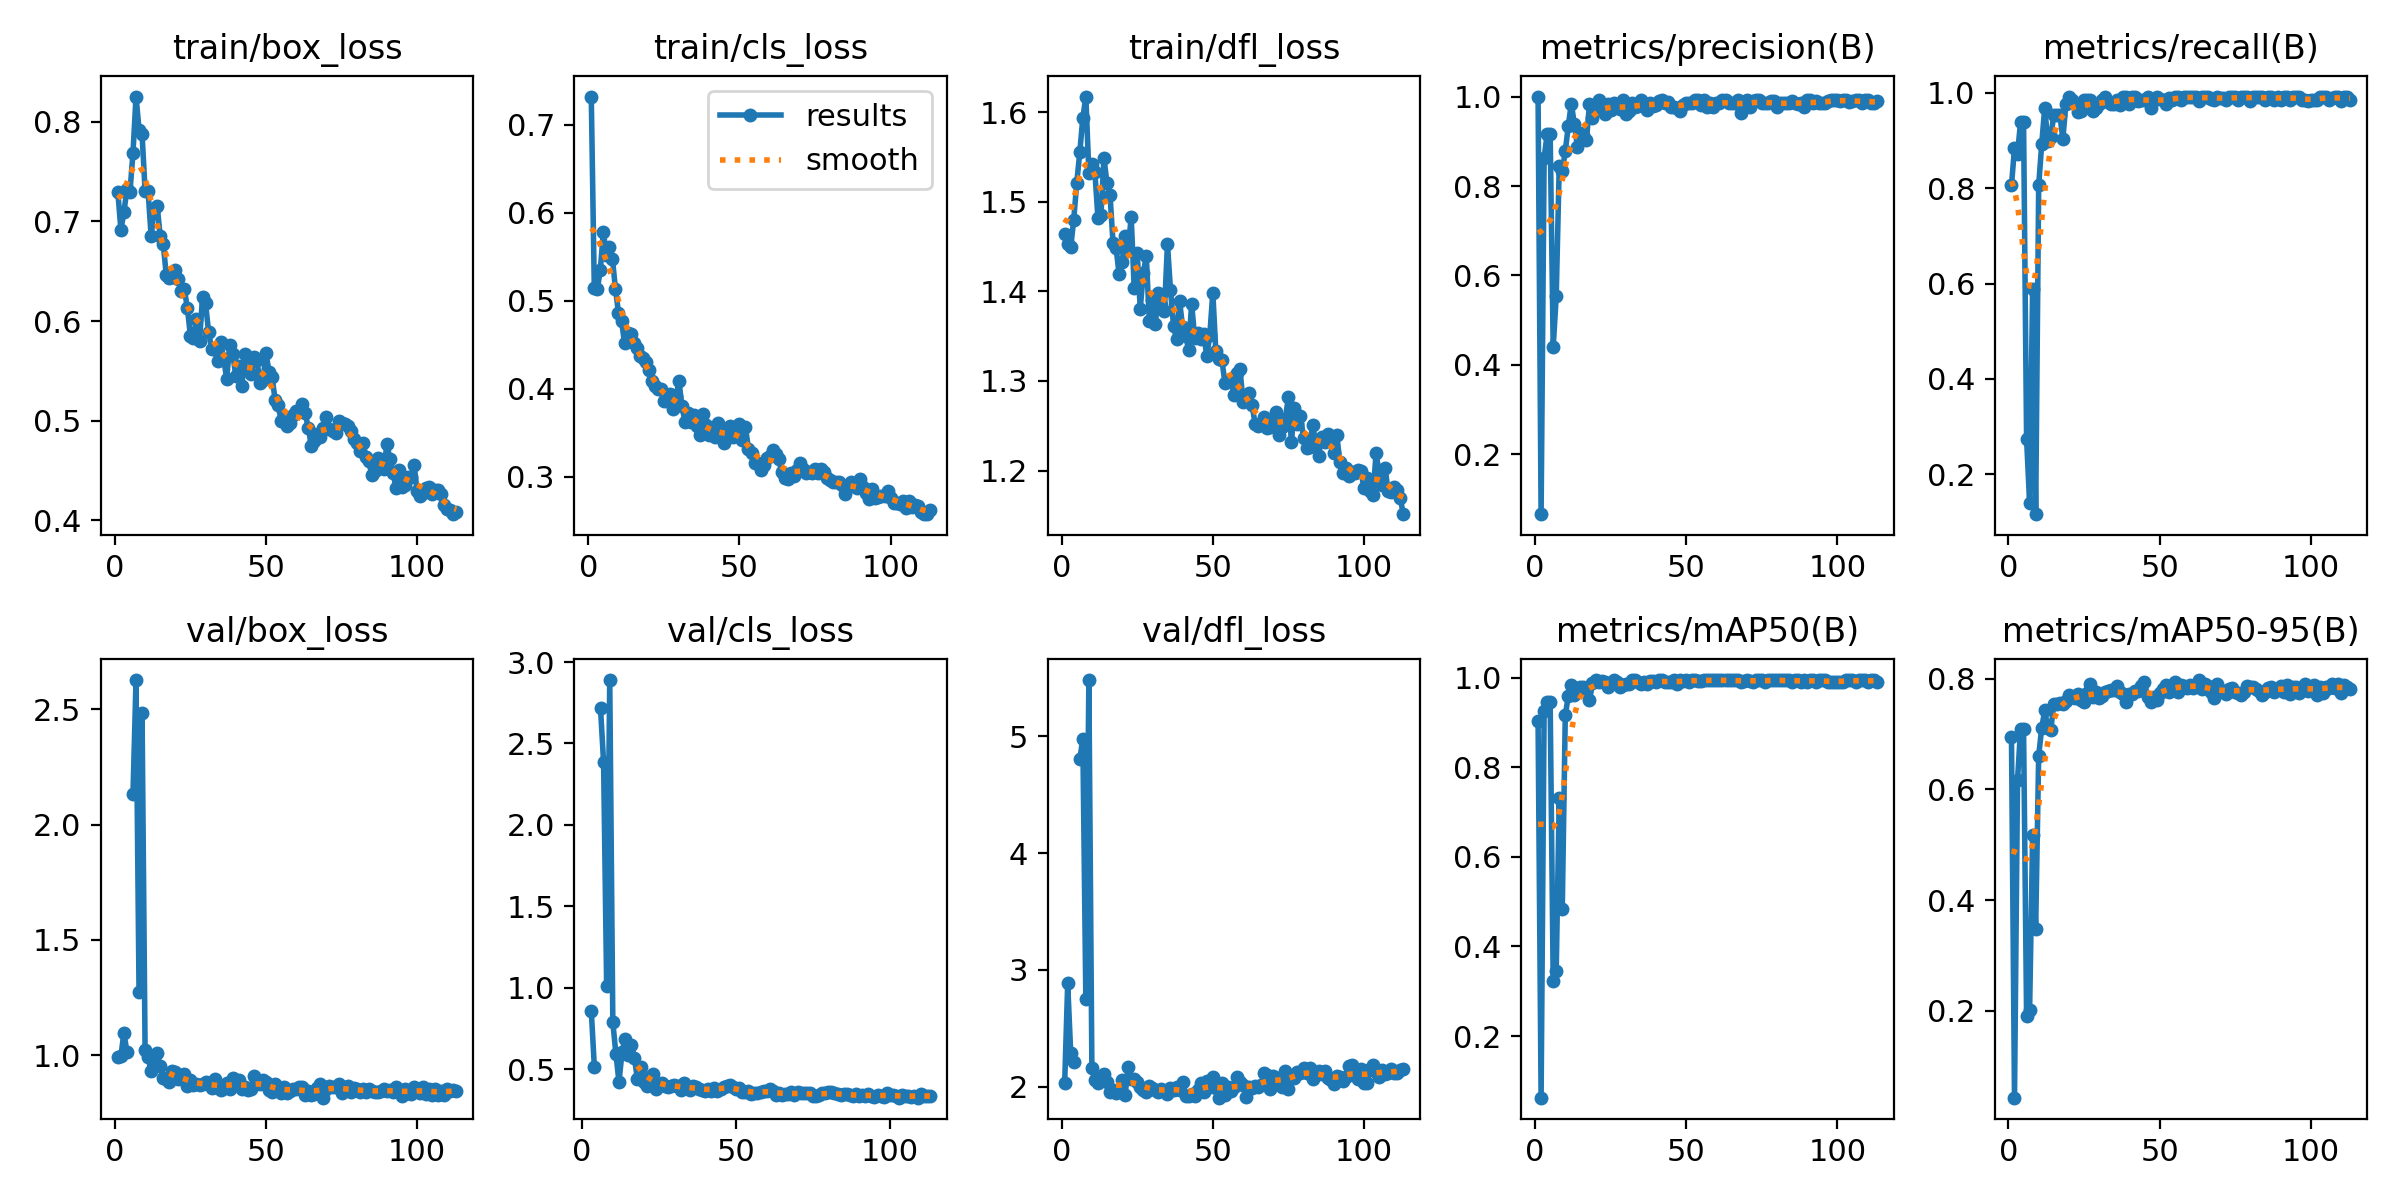

Data behind this chart, as committed beside it:
epoch, train/box_loss, train/cls_loss, train/dfl_loss, metrics/precision(B), metrics/recall(B), metrics/mAP50(B), metrics/mAP50-95(B), val/box_loss, val/cls_loss, val/dfl_loss, lr/pg0, lr/pg1, lr/pg2
1, 0.7292, 0.7318, 1.464, 1, 0.8062, 0.903, 0.6946, 0.9932, nan, 2.033, 0.00028, 0.00028, 0.00028
2, 0.6919, 0.5142, 1.453, 0.06636, 0.8837, 0.06249, 0.0427, 0.9952, inf, 2.885, 0.00058, 0.00058, 0.00058
3, 0.7091, 0.5128, 1.449, 0.8621, 0.8727, 0.925, 0.6165, 1.098, 0.8572, 2.287, 0.0008798, 0.0008798, 0.0008798
4, 0.7328, 0.5349, 1.48, 0.9167, 0.938, 0.9452, 0.7085, 1.012, 0.513, 2.212, 0.001179, 0.001179, 0.001179
5, 0.7297, 0.5783, 1.521, 0.9167, 0.938, 0.9452, 0.7085, nan, nan, nan, 0.001479, 0.001479, 0.001479
6, 0.7689, 0.5516, 1.555, 0.4397, 0.2737, 0.3222, 0.1903, 2.132, 2.717, 4.802, 0.001777, 0.001777, 0.001777
7, 0.8254, 0.5611, 1.593, 0.553, 0.1395, 0.3452, 0.2018, 2.627, 2.385, 4.978, 0.001996, 0.001996, 0.001996
8, 0.7923, 0.5477, 1.617, 0.8444, 0.5891, 0.7313, 0.5179, 1.274, 1.008, 2.754, 0.001996, 0.001996, 0.001996
9, 0.7879, 0.5132, 1.533, 0.8333, 0.1163, 0.4831, 0.3482, 2.483, 2.89, 5.481, 0.001994, 0.001994, 0.001994
10, 0.7309, 0.4863, 1.542, 0.8778, 0.8062, 0.9164, 0.661, 1.024, 0.7871, 2.163, 0.001992, 0.001992, 0.001992
11, 0.7304, 0.4774, 1.533, 0.935, 0.8921, 0.9593, 0.7114, 0.9903, 0.5936, 2.058, 0.00199, 0.00199, 0.00199
12, 0.6852, 0.4519, 1.482, 0.9842, 0.969, 0.9831, 0.7428, 0.9301, 0.4217, 2.029, 0.001988, 0.001988, 0.001988
13, 0.7124, 0.463, 1.486, 0.9383, 0.8992, 0.9618, 0.7115, 0.9949, 0.603, 2.072, 0.001985, 0.001985, 0.001985
14, 0.7156, 0.4618, 1.549, 0.8881, 0.907, 0.9728, 0.7079, 1.008, 0.6854, 2.112, 0.001982, 0.001982, 0.001982
15, 0.6855, 0.4519, 1.52, 0.9188, 0.9535, 0.9792, 0.7543, 0.9509, 0.5869, 2.041, 0.001979, 0.001979, 0.001979
16, 0.6774, 0.4465, 1.508, 0.9137, 0.9535, 0.9796, 0.7539, 0.9002, 0.6476, 1.956, 0.001976, 0.001976, 0.001976
17, 0.6465, 0.4375, 1.454, 0.9025, 0.9535, 0.9703, 0.7563, 0.8949, 0.5687, 1.976, 0.001973, 0.001973, 0.001973
18, 0.6428, 0.4348, 1.449, 0.9831, 0.9036, 0.9503, 0.7548, 0.8826, 0.4365, 1.944, 0.001969, 0.001969, 0.001969
19, 0.6445, 0.4306, 1.419, 0.9528, 0.9767, 0.9879, 0.7606, 0.9314, 0.5146, 1.969, 0.001965, 0.001965, 0.001965
20, 0.6513, 0.4208, 1.433, 0.9771, 0.9922, 0.9941, 0.7701, 0.9263, 0.4193, 2.062, 0.001961, 0.001961, 0.001961
21, 0.642, 0.4092, 1.461, 0.9922, 0.9845, 0.991, 0.768, 0.8987, 0.3965, 1.93, 0.001956, 0.001956, 0.001956
22, 0.6299, 0.4033, 1.446, 0.9733, 0.9767, 0.9921, 0.7661, 0.9116, 0.4538, 2.171, 0.001951, 0.001951, 0.001951
23, 0.6318, 0.3997, 1.483, 0.9612, 0.9599, 0.991, 0.7721, 0.9203, 0.4719, 2.067, 0.001947, 0.001947, 0.001947
24, 0.6128, 0.3995, 1.404, 0.9841, 0.9612, 0.9792, 0.7621, 0.8674, 0.376, 2.069, 0.001942, 0.001942, 0.001942
25, 0.5852, 0.3862, 1.443, 0.9695, 0.9845, 0.9886, 0.7573, 0.8928, 0.4059, 2.037, 0.001936, 0.001936, 0.001936
26, 0.5832, 0.3861, 1.381, 0.9845, 0.985, 0.9945, 0.775, 0.8696, 0.4169, 1.999, 0.00193, 0.00193, 0.00193
27, 0.6025, 0.3945, 1.42, 0.9769, 0.9845, 0.9894, 0.7903, 0.8768, 0.395, 1.974, 0.001925, 0.001925, 0.001925
28, 0.58, 0.3773, 1.439, 0.9711, 0.9612, 0.9786, 0.768, 0.8695, 0.3921, 1.954, 0.001919, 0.001919, 0.001919
29, 0.6238, 0.3902, 1.367, 0.992, 0.9675, 0.9832, 0.7762, 0.8737, 0.3941, 2.003, 0.001912, 0.001912, 0.001912
30, 0.6177, 0.4085, 1.391, 0.9618, 0.9767, 0.9865, 0.7646, 0.8845, 0.4039, 1.992, 0.001906, 0.001906, 0.001906
31, 0.5895, 0.3801, 1.364, 0.9673, 0.9845, 0.986, 0.7689, 0.8801, 0.3927, 1.974, 0.001899, 0.001899, 0.001899
32, 0.572, 0.3622, 1.398, 0.9846, 0.9922, 0.9947, 0.7763, 0.8565, 0.3716, 1.958, 0.001892, 0.001892, 0.001892
33, 0.5717, 0.3719, 1.385, 0.9768, 0.9801, 0.9941, 0.7772, 0.8954, 0.4136, 1.982, 0.001885, 0.001885, 0.001885
34, 0.5599, 0.3626, 1.378, 0.9795, 0.9767, 0.9907, 0.7791, 0.8593, 0.3846, 1.961, 0.001878, 0.001878, 0.001878
35, 0.5794, 0.3705, 1.453, 0.9921, 0.9767, 0.9867, 0.7805, 0.8474, 0.371, 1.938, 0.00187, 0.00187, 0.00187
36, 0.5617, 0.3578, 1.401, 0.9845, 0.9845, 0.9897, 0.7866, 0.8556, 0.3949, 1.993, 0.001862, 0.001862, 0.001862
37, 0.5421, 0.3473, 1.362, 0.9692, 0.9754, 0.986, 0.7756, 0.8809, 0.3924, 1.97, 0.001854, 0.001854, 0.001854
38, 0.5764, 0.3715, 1.346, 0.9846, 0.9922, 0.9934, 0.7732, 0.8544, 0.3752, 2.001, 0.001846, 0.001846, 0.001846
39, 0.5668, 0.3582, 1.39, 0.9787, 0.9922, 0.9931, 0.7588, 0.9018, 0.3689, 1.975, 0.001837, 0.001837, 0.001837
40, 0.5449, 0.3469, 1.36, 0.9804, 0.9767, 0.9903, 0.7734, 0.8741, 0.362, 2.043, 0.001829, 0.001829, 0.001829
41, 0.5549, 0.3522, 1.351, 0.9896, 0.9922, 0.994, 0.7719, 0.8912, 0.3789, 1.92, 0.00182, 0.00182, 0.00182
42, 0.5346, 0.3449, 1.335, 0.9914, 0.9922, 0.9941, 0.7788, 0.8521, 0.3652, 1.92, 0.001811, 0.001811, 0.001811
43, 0.5666, 0.361, 1.386, 0.9845, 0.982, 0.9906, 0.7788, 0.8603, 0.3839, 1.937, 0.001802, 0.001802, 0.001802
44, 0.5545, 0.3505, 1.348, 0.9884, 0.9845, 0.9896, 0.7873, 0.8474, 0.3639, 1.918, 0.001792, 0.001792, 0.001792
45, 0.5464, 0.3383, 1.354, 0.9769, 0.9845, 0.9896, 0.794, 0.8522, 0.3798, 1.97, 0.001783, 0.001783, 0.001783
46, 0.5642, 0.3455, 1.347, 0.9771, 0.9921, 0.9941, 0.7681, 0.909, 0.3868, 2.029, 0.001773, 0.001773, 0.001773
47, 0.5609, 0.358, 1.352, 0.9749, 0.969, 0.9851, 0.7582, 0.8892, 0.3933, 1.96, 0.001763, 0.001763, 0.001763
48, 0.5374, 0.3456, 1.328, 0.9684, 0.9845, 0.9939, 0.7676, 0.8752, 0.4003, 2.05, 0.001753, 0.001753, 0.001753
49, 0.5405, 0.3478, 1.351, 0.9815, 0.9922, 0.9935, 0.762, 0.8931, 0.3867, 1.999, 0.001742, 0.001742, 0.001742
50, 0.5678, 0.36, 1.399, 0.9845, 0.9863, 0.9945, 0.7753, 0.8833, 0.3764, 2.086, 0.001732, 0.001732, 0.001732
51, 0.5488, 0.3422, 1.333, 0.9845, 0.9845, 0.9903, 0.7814, 0.8477, 0.3856, 1.993, 0.001721, 0.001721, 0.001721
52, 0.5441, 0.3561, 1.325, 0.9856, 0.9767, 0.9941, 0.7895, 0.8403, 0.3559, 1.907, 0.00171, 0.00171, 0.00171
53, 0.5211, 0.3313, 1.324, 0.9922, 0.9887, 0.9942, 0.7758, 0.876, 0.3586, 2.029, 0.001699, 0.001699, 0.001699
54, 0.5155, 0.3275, 1.298, 0.9922, 0.9841, 0.9937, 0.7837, 0.8541, 0.3629, 1.933, 0.001688, 0.001688, 0.001688
55, 0.5001, 0.3152, 1.301, 0.9809, 0.9922, 0.9938, 0.7946, 0.8379, 0.3446, 1.997, 0.001676, 0.001676, 0.001676
56, 0.503, 0.3159, 1.301, 0.9922, 0.9906, 0.9944, 0.7758, 0.86, 0.3555, 1.967, 0.001665, 0.001665, 0.001665
57, 0.4942, 0.3079, 1.285, 0.9755, 0.9845, 0.9941, 0.7889, 0.8347, 0.3542, 2.002, 0.001653, 0.001653, 0.001653
58, 0.4974, 0.3127, 1.309, 0.9846, 0.9922, 0.9943, 0.7862, 0.8427, 0.3561, 2.081, 0.001641, 0.001641, 0.001641
59, 0.5059, 0.3213, 1.313, 0.9771, 0.9922, 0.9938, 0.7835, 0.8547, 0.3668, 2.04, 0.001629, 0.001629, 0.001629
60, 0.5097, 0.3241, 1.276, 0.9846, 0.9922, 0.9941, 0.7889, 0.8535, 0.3679, 2.014, 0.001617, 0.001617, 0.001617
... 53 more rows
